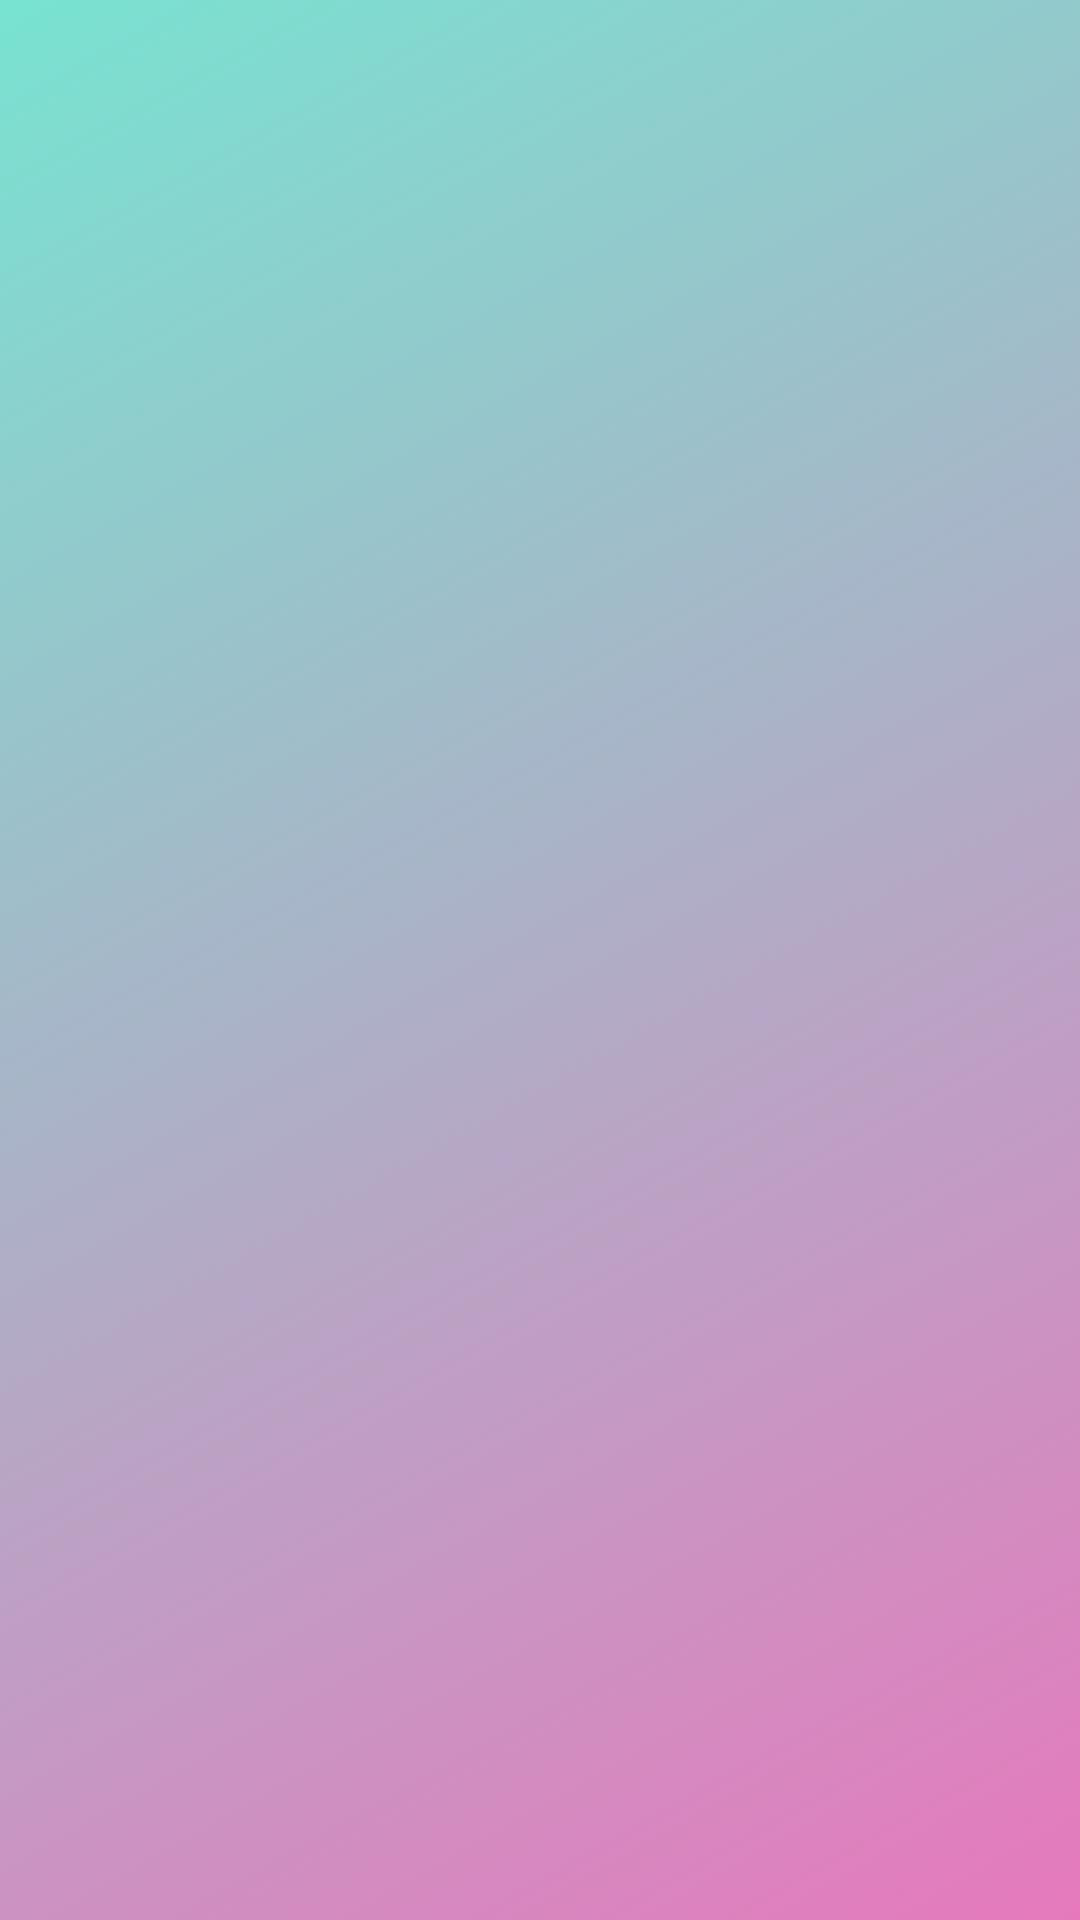

Reconstruct the res/layout file that produces this screen, plus the resources it refers to.
<!-- AndroidManifest.xml: application theme Theme.DITUACM -->
<!-- res/layout/activity_splashscreen.xml -->
<?xml version="1.0" encoding="utf-8"?>
<RelativeLayout xmlns:android="http://schemas.android.com/apk/res/android"
    xmlns:app="http://schemas.android.com/apk/res-auto"
    xmlns:tools="http://schemas.android.com/tools"
    android:layout_width="match_parent"
    android:layout_height="match_parent"
    android:background="@drawable/background_gradient"
    tools:context=".Splashscreen">


    <ImageView
        android:layout_width="match_parent"
        android:layout_height="match_parent"
        android:padding="25dp"
        android:src="@drawable/logo">

    </ImageView>
</RelativeLayout>
<!-- resources referenced by this layout -->
<resources>
  <!-- drawable background_gradient (drawable) -->
  <?xml version="1.0" encoding="utf-8"?>
  <selector xmlns:android="http://schemas.android.com/apk/res/android">
  <item>
      <shape>
  
          <gradient
              android:angle="135"
              android:startColor="#E679BC"
          android:endColor="#78E3D1"/>
      </shape>
  </item>
  </selector>
  <style name="Theme.DITUACM" parent="Theme.MaterialComponents.DayNight.DarkActionBar">
          
          <item name="colorPrimary">@color/purple_500</item>
          <item name="colorPrimaryVariant">@color/purple_700</item>
          <item name="colorOnPrimary">@color/white</item>
          
          <item name="colorSecondary">@color/teal_200</item>
          <item name="colorSecondaryVariant">@color/teal_700</item>
          <item name="colorOnSecondary">@color/black</item>
          
          <item name="android:statusBarColor" tools:targetApi="l">?attr/colorPrimaryVariant</item>
          
      </style>
  <!-- not gathered from this repository: default colours our renderer supplied (Android Studio template values) -->
  <color name="purple_500">#FF6200EE</color>
  <color name="purple_700">#FF3700B3</color>
  <color name="teal_200">#FF03DAC5</color>
  <color name="teal_700">#FF018786</color>
  <color name="black">#FF000000</color>
  <color name="white">#FFFFFFFF</color>
</resources>
